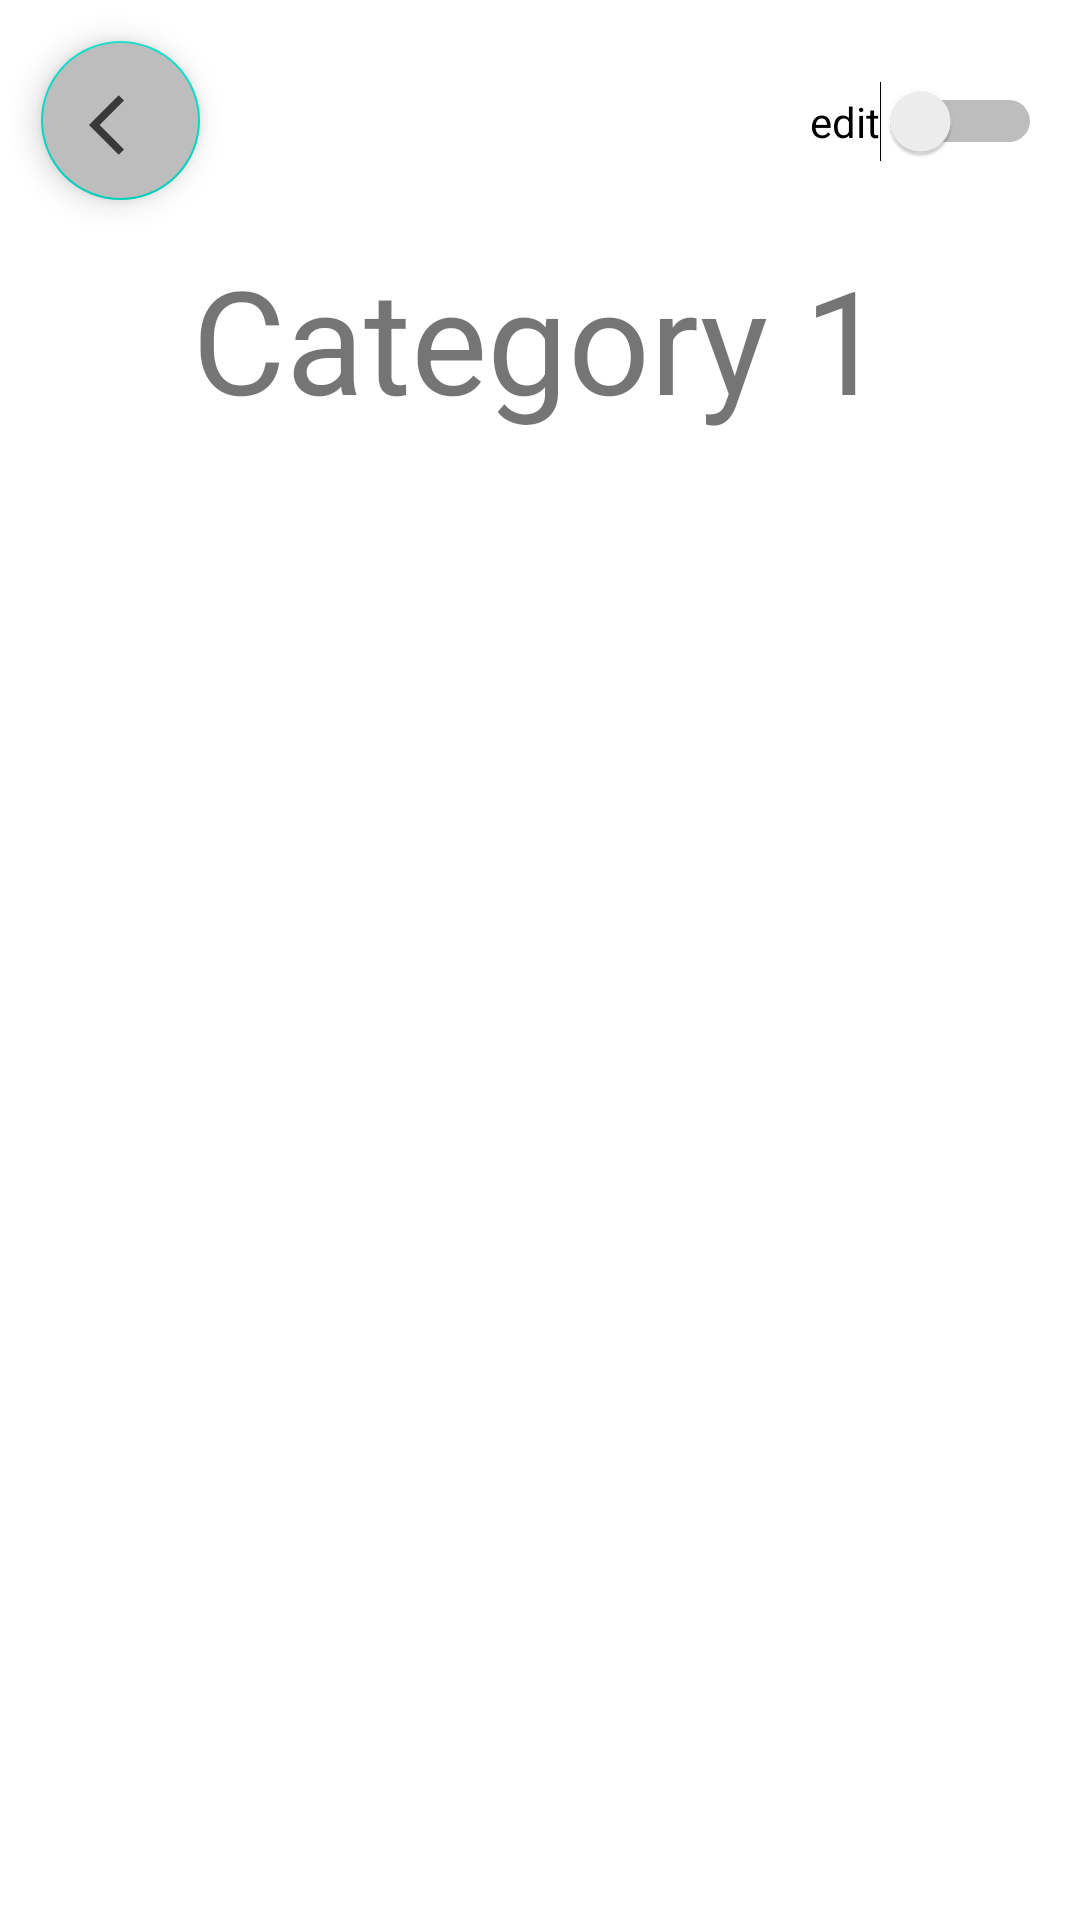

Reconstruct the res/layout file that produces this screen, plus the resources it refers to.
<!-- AndroidManifest.xml: application theme Theme.Flashify -->
<!-- res/layout/activity_category_view.xml -->
<?xml version="1.0" encoding="utf-8"?>
<androidx.constraintlayout.widget.ConstraintLayout xmlns:android="http://schemas.android.com/apk/res/android"
    xmlns:app="http://schemas.android.com/apk/res-auto"
    xmlns:tools="http://schemas.android.com/tools"
    android:layout_width="match_parent"
    android:layout_height="match_parent"
    tools:context=".CategoryView">

    <TextView
        android:id="@+id/textCategoryView"
        android:layout_width="wrap_content"
        android:layout_height="wrap_content"
        android:text=" Category 1 "
        android:textSize="48sp"
        app:layout_constraintBottom_toBottomOf="parent"
        app:layout_constraintEnd_toEndOf="parent"
        app:layout_constraintHorizontal_bias="0.496"
        app:layout_constraintStart_toStartOf="parent"
        app:layout_constraintTop_toTopOf="parent"
        app:layout_constraintVertical_bias="0.14" />

    <ScrollView
        android:layout_width="match_parent"
        android:layout_height="match_parent"
        app:layout_constraintTop_toBottomOf="@+id/textCategoryView">

        <LinearLayout
            android:id="@+id/categoryLinearLayout"
            android:layout_width="match_parent"
            android:layout_height="wrap_content"
            android:orientation="vertical">
        </LinearLayout>
    </ScrollView>

    <com.google.android.material.floatingactionbutton.FloatingActionButton
        android:id="@+id/backbtn2"
        android:layout_width="53dp"
        android:layout_height="63dp"
        android:backgroundTint="#BDBDBD"
        android:clickable="true"
        app:layout_constraintBottom_toBottomOf="parent"
        app:layout_constraintEnd_toEndOf="parent"
        app:layout_constraintHorizontal_bias="0.045"
        app:layout_constraintStart_toStartOf="parent"
        app:layout_constraintTop_toTopOf="parent"
        app:layout_constraintVertical_bias="0.023"
        app:srcCompat="@drawable/baseline_arrow_back_ios_24" />

    <Switch
        android:id="@+id/editBtn2"
        android:layout_width="wrap_content"
        android:layout_height="wrap_content"
        android:text="edit"
        app:layout_constraintBottom_toTopOf="@+id/textCategoryView"
        app:layout_constraintEnd_toEndOf="parent"
        app:layout_constraintHorizontal_bias="0.941"
        app:layout_constraintStart_toEndOf="@+id/backbtn2"
        app:layout_constraintTop_toTopOf="parent" />

</androidx.constraintlayout.widget.ConstraintLayout>
<!-- resources referenced by this layout -->
<resources>
  <!-- drawable baseline_arrow_back_ios_24 (drawable) -->
  <vector android:alpha="0.7" android:autoMirrored="true"
      android:height="24dp" android:tint="#1F1D1D"
      android:viewportHeight="24" android:viewportWidth="24"
      android:width="24dp" xmlns:android="http://schemas.android.com/apk/res/android">
      <path android:fillColor="@android:color/white" android:pathData="M11.67,3.87L9.9,2.1 0,12l9.9,9.9 1.77,-1.77L3.54,12z"/>
  </vector>
  <style name="Theme.Flashify" parent="Theme.MaterialComponents.DayNight.DarkActionBar">
          
          <item name="colorPrimary">@color/purple_500</item>
          <item name="colorPrimaryVariant">@color/purple_700</item>
          <item name="colorOnPrimary">@color/white</item>
          
          <item name="colorSecondary">@color/teal_200</item>
          <item name="colorSecondaryVariant">@color/teal_700</item>
          <item name="colorOnSecondary">@color/black</item>
          
          <item name="android:statusBarColor">?attr/colorPrimaryVariant</item>
          
      </style>
  <!-- not gathered from this repository: default colours our renderer supplied (Android Studio template values) -->
  <color name="purple_500">#FF6200EE</color>
  <color name="purple_700">#FF3700B3</color>
  <color name="teal_200">#FF03DAC5</color>
  <color name="teal_700">#FF018786</color>
  <color name="black">#FF000000</color>
  <color name="white">#FFFFFFFF</color>
</resources>
